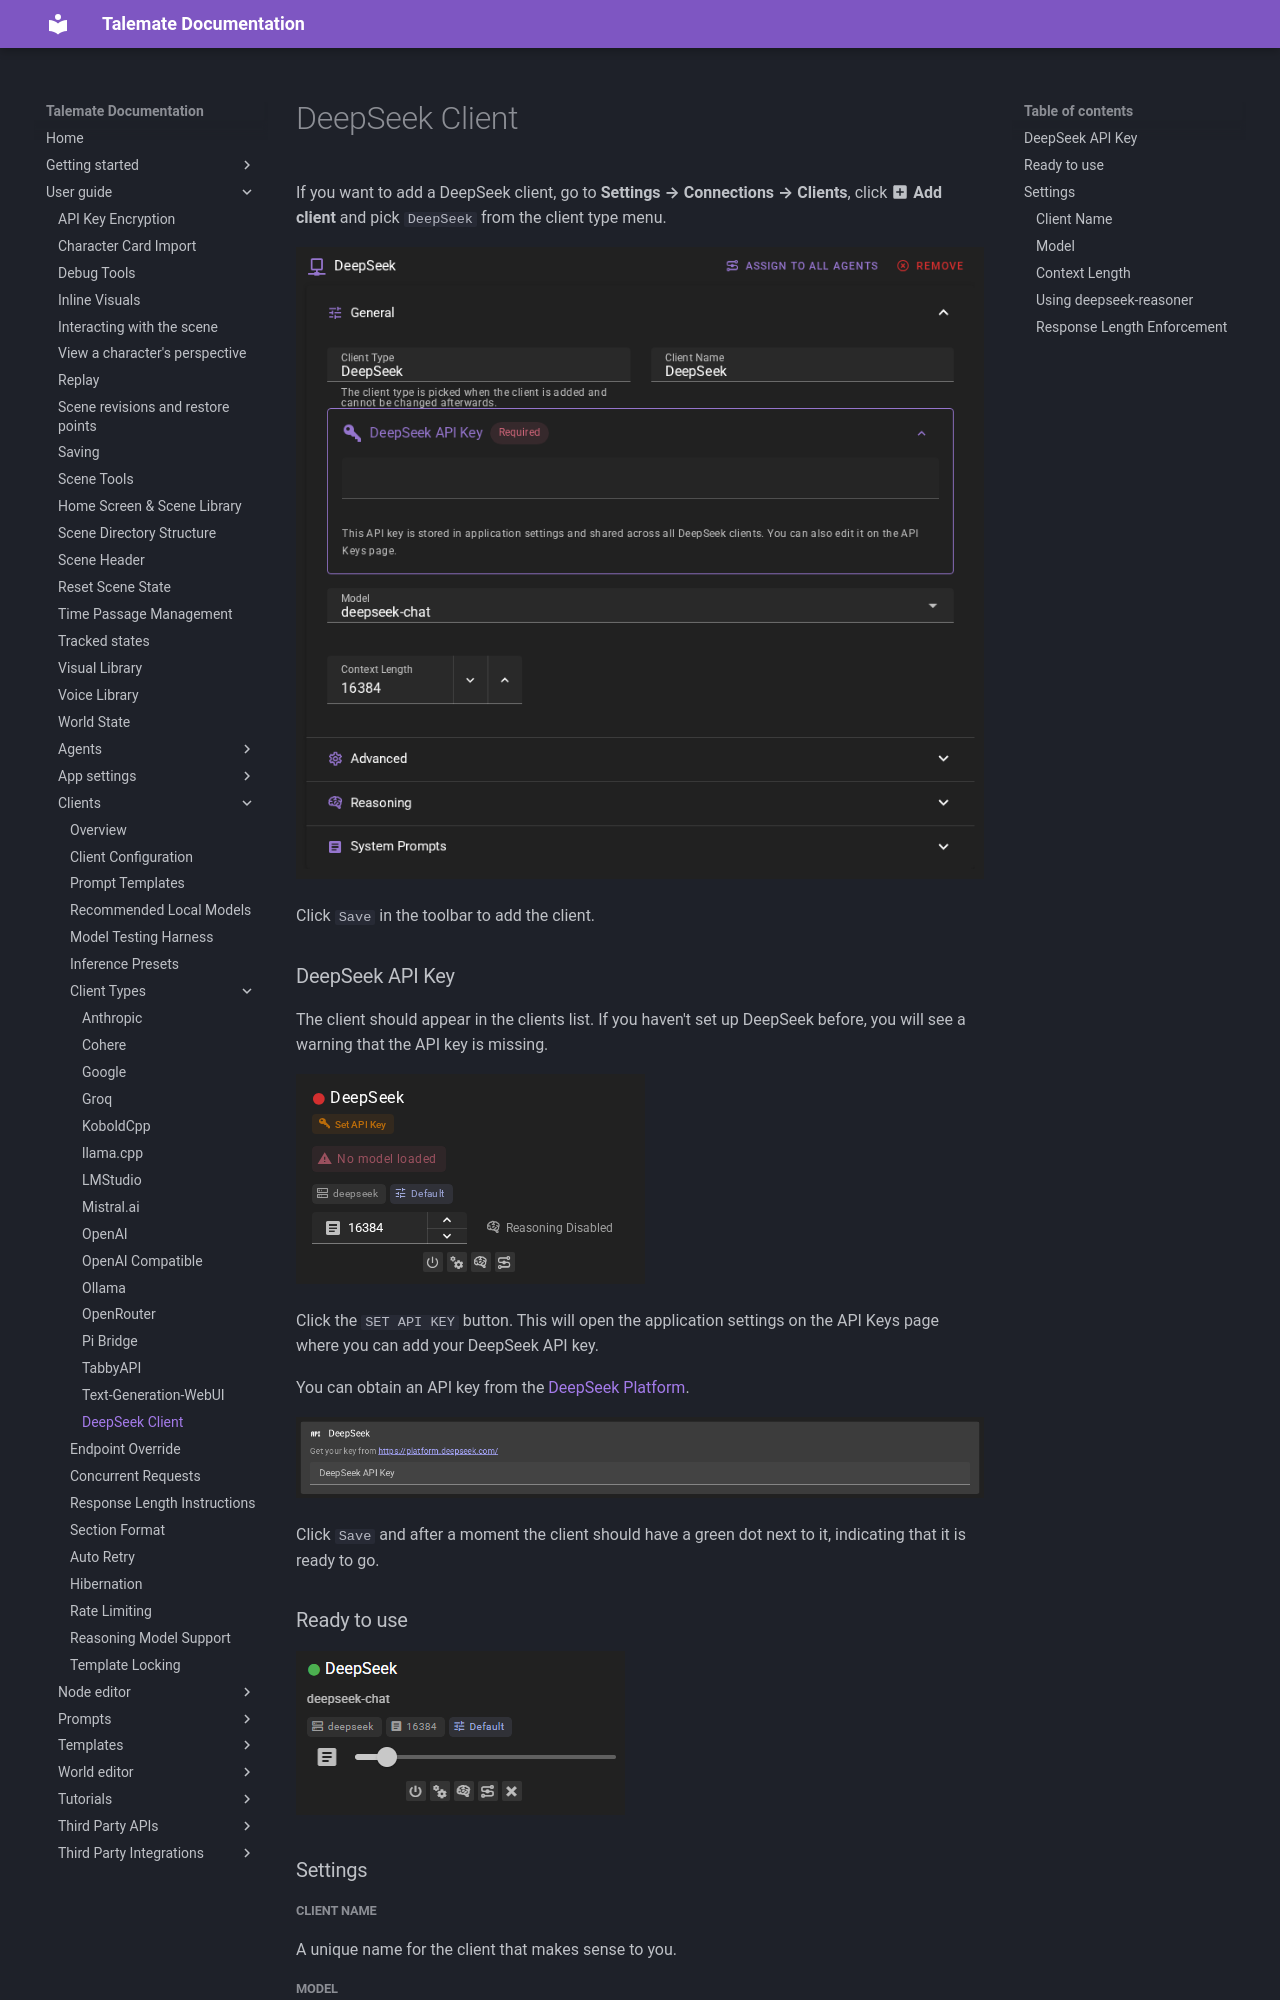

repository: vegu-ai/talemate · page: user-guide/clients/types/deepseek/index.html · generator: mkdocs

# DeepSeek Client

If you want to add a DeepSeek client, go to **Settings → Connections → Clients**, click **:material-plus-box: Add client** and pick `DeepSeek` from the client type menu.

![Client DeepSeek](/talemate/img/0.40.0/client-deepseek.png)

Click `Save` in the toolbar to add the client.

### DeepSeek API Key

The client should appear in the clients list. If you haven't set up DeepSeek before, you will see a warning that the API key is missing.

![Client deepseek no api key](/talemate/img/0.40.0/client-deepseek-no-api-key.png)

Click the `SET API KEY` button. This will open the application settings on the API Keys page where you can add your DeepSeek API key.

You can obtain an API key from the [DeepSeek Platform](https://platform.deepseek.com/).

![DeepSeek settings](/talemate/img/0.40.0/api-keys-deepseek.png)

Click `Save` and after a moment the client should have a green dot next to it, indicating that it is ready to go.

### Ready to use

![Client DeepSeek Ready](/talemate/img/0.35.0/client-deepseek-ready.png)

### Settings

##### Client Name

A unique name for the client that makes sense to you.

##### Model

Which model to use. Available models include:

- **deepseek-chat** - DeepSeek's general-purpose chat model
- **deepseek-reasoner** - DeepSeek's reasoning model that thinks step-by-step before responding

!!! note "Talemate lags behind DeepSeek"
    When DeepSeek adds a new model, it may take a Talemate update to add it to the list of available models. However, you can always manually enter any model name in the model field if you know the exact model identifier.
